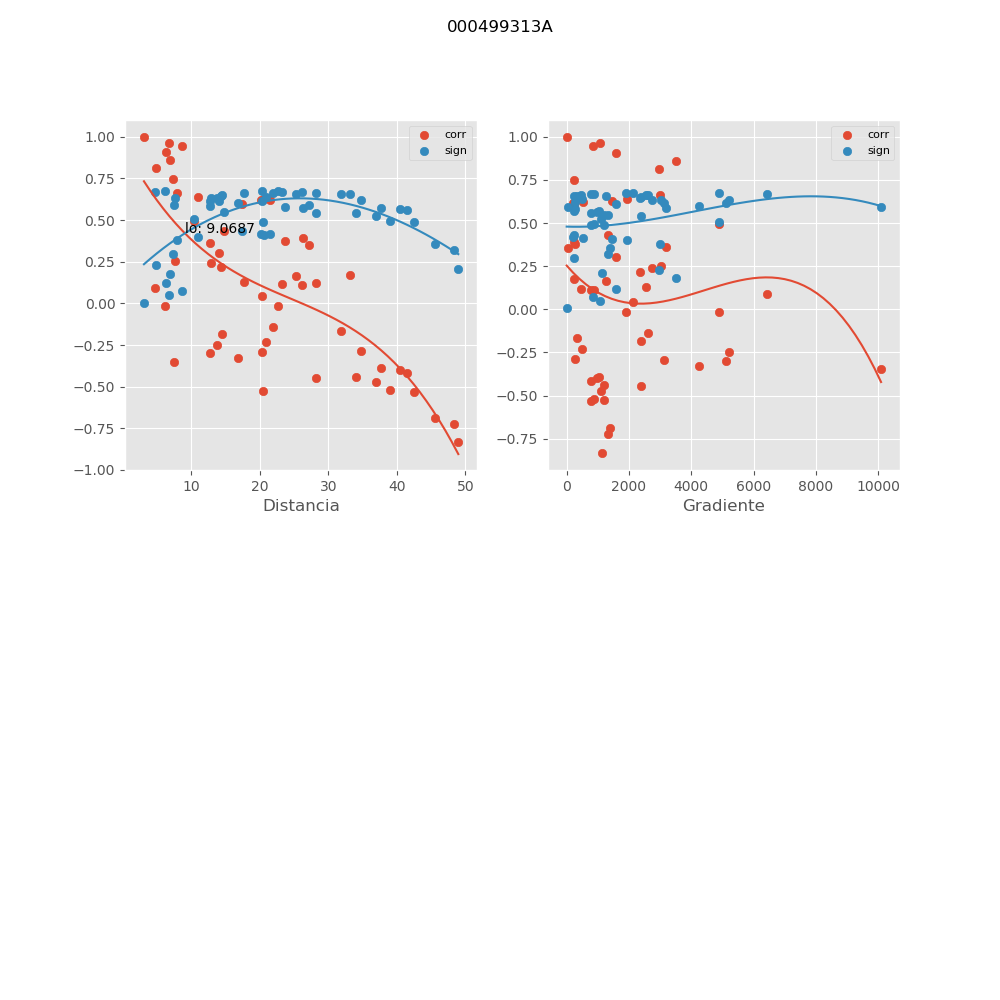

The data file committed next to this chart (first rows):
, mx_co, mx_di, mx_gr, mx_si
0, 0.9446, 8.693, 839.8, 0.0726
1, 0.9642, 6.733, 1084, 0.04739
2, 0.2533, 7.63, 3040, 0.6312
3, -0.2942, 20.36, 3139, 0.6161
4, 0.6212, 21.43, 524.1, 0.4142
5, 0.3532, 27.16, 48.45, 0.5904
6, -0.5184, 39.06, 869, 0.4932
7, 0.12, 28.13, 458.2, 0.6648
8, -0.4155, 41.48, 779.3, 0.558
9, -0.831, 48.97, 1146, 0.2087
10, 0.9964, 3.087, 0.0, 0.004866
11, 0.0911, 4.735, 6440, 0.6689
12, -0.2493, 13.71, 5196, 0.6326
13, 0.5981, 17.43, 225.6, 0.4332
14, 0.3757, 23.72, 252.3, 0.5793
15, -0.4392, 34, 1213, 0.5444
16, 0.1145, 23.25, 868.3, 0.6656
17, -0.3902, 37.72, 1051, 0.5718
18, -0.6894, 45.57, 1392, 0.3539
19, -0.01794, 6.219, 4903, 0.6743
20, -0.3306, 16.76, 4247, 0.6007
21, 0.6188, 20.1, 195.6, 0.4162
22, 0.3912, 26.34, 227.2, 0.5713
23, -0.4717, 36.95, 1116, 0.5244
24, 0.1088, 26.14, 772.4, 0.6665
25, -0.4007, 40.47, 979.2, 0.5662
26, -0.7226, 48.27, 1314, 0.3223
27, 0.3636, 12.73, 3197, 0.5853
28, -0.1851, 14.42, 2388, 0.6514
29, -0.5278, 20.5, 1195, 0.4866
30, -0.1686, 31.8, 337.9, 0.6553
31, -0.2319, 20.86, 494, 0.6382
32, -0.2862, 34.77, 262.5, 0.6192
33, -0.5291, 42.48, 775.5, 0.4857
34, -0.3492, 7.447, 10090, 0.5922
35, -0.2973, 12.78, 5104, 0.6149
36, 0.6276, 20.61, 1454, 0.4088
37, 0.4965, 10.46, 4879, 0.5082
38, 0.162, 25.22, 1252, 0.6568
39, 0.1725, 33.17, 234.2, 0.6544
40, 0.9066, 6.308, 1572, 0.1201
41, 0.1291, 17.68, 2556, 0.6632
42, 0.8576, 6.862, 3515, 0.1784
43, 0.04268, 20.39, 2137, 0.6733
44, -0.4468, 28.17, 2392, 0.5398
45, 0.2417, 12.93, 2726, 0.6351
46, 0.8142, 4.808, 2954, 0.2274
47, 0.2155, 14.33, 2348, 0.6432
48, -0.1391, 21.98, 2614, 0.6614
49, 0.6394, 10.94, 1924, 0.3987
50, 0.7479, 7.266, 222.4, 0.2972
51, 0.3033, 14.09, 1575, 0.6125
52, 0.4326, 14.77, 1316, 0.5483
53, -0.01669, 22.72, 1904, 0.6743
54, 0.661, 7.951, 2995, 0.3798
